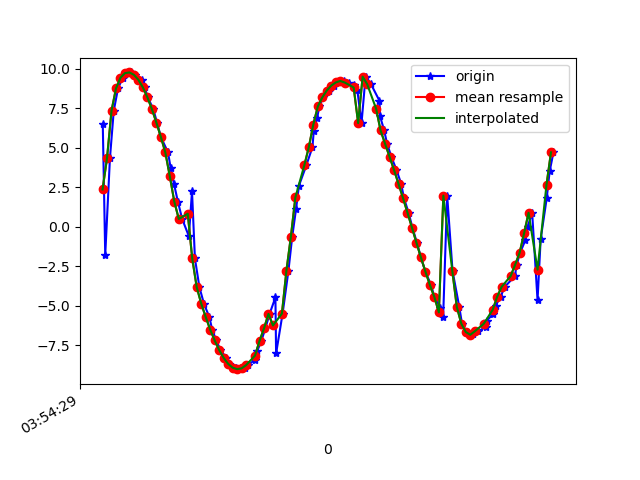

The data file committed next to this chart (first rows):
1618545270081, 1240946190815362, 6.4994645, 7.3292117, -0.28225473
1618545270092, 1240946210046132, -1.796, 9.608, 0.7041
1618545270113, 1240946229276902, 4.339, 8.785, 0.1821
1618545270130, 1240946248507672, 7.337, 6.496, 0.009423
1618545270149, 1240946267738442, 8.749, 4.414, 0.1056
1618545270170, 1240946286969212, 9.428, 2.656, 0.3029
1618545270188, 1240946306199982, 9.718, 1.126, 0.5767
1618545270206, 1240946325430752, 9.761, -0.2597, 0.8306
1618545270225, 1240946344661522, 9.607, -1.545, 1.164
1618545270254, 1240946363892292, 9.292, -2.763, 1.439
1618545270268, 1240946383123062, 8.81, -3.873, 1.847
1618545270282, 1240946402353832, 8.184, -4.921, 2.202
1618545270306, 1240946421584602, 7.445, -5.816, 2.606
1618545270323, 1240946440815372, 6.59, -6.592, 3.026
1618545270340, 1240946460046142, 5.681, -7.247, 3.352
1618545270372, 1240946479276912, 4.697, -7.754, 3.721
1618545270384, 1240946498507682, 3.698, -8.179, 3.932
1618545270399, 1240946517738452, 2.678, -8.453, 4.173
1618545270416, 1240946536969222, 1.587, -8.611, 4.401
1618545270435, 1240946556199992, 0.4884, -8.625, 4.627
1618545270465, 1240946575430762, -0.6038, -8.505, 4.831
1618545270479, 1240946594780654, 2.234, 1.548, 9.416
1618545270492, 1240946614011424, -2.015, -3.048, 9.093
1618545270512, 1240946633242194, -3.831, -5.08, 7.453
1618545270532, 1240946652472964, -4.867, -5.694, 6.319
1618545270556, 1240946671703734, -5.715, -5.611, 5.648
1618545270569, 1240946690934504, -6.511, -5.128, 5.229
1618545270587, 1240946710165274, -7.2, -4.442, 4.946
1618545270606, 1240946729396044, -7.805, -3.623, 4.69
1618545270632, 1240946748626814, -8.305, -2.715, 4.438
1618545270646, 1240946767857584, -8.684, -1.728, 4.2
1618545270675, 1240946787088354, -8.925, -0.6705, 3.992
1618545270687, 1240946806319124, -9.021, 0.4342, 3.804
1618545270716, 1240946825549894, -8.971, 1.578, 3.614
1618545270728, 1240946844780664, -8.771, 2.734, 3.411
1618545270761, 1240946864011434, -8.415, 3.86, 3.214
1618545270769, 1240946883242204, -7.9, 4.931, 3.053
1618545270788, 1240946902472974, -7.238, 5.913, 2.947
1618545270806, 1240946921703744, -6.446, 6.801, 2.87
1618545270825, 1240946940934514, -5.521, 7.596, 2.802
1618545270851, 1240946960165284, -4.477, 8.271, 2.755
1618545270854, 1240946979396054, -8.029, 1.563, 5.397
1618545270883, 1240946998626824, -5.503, 6.658, 4.628
1618545270909, 1240947017857594, -2.795, 8.669, 3.616
1618545270926, 1240947037088364, -0.6284, 9.371, 2.798
1618545270943, 1240947056319134, 1.117, 9.486, 2.191
1618545270956, 1240947075549904, 2.596, 9.278, 1.797
1618545270989, 1240947094780674, 3.889, 8.853, 1.597
1618545271016, 1240947114011444, 5.033, 8.267, 1.538
1618545271022, 1240947133242214, 6.034, 7.564, 1.555
1618545271037, 1240947152472984, 6.892, 6.777, 1.617
1618545271047, 1240947171703754, 7.606, 5.936, 1.719
1618545271063, 1240947190934524, 8.178, 5.068, 1.864
1618545271089, 1240947210165294, 8.615, 4.194, 2.056
1618545271113, 1240947229396064, 8.927, 3.323, 2.302
1618545271123, 1240947248626834, 9.127, 2.461, 2.585
1618545271140, 1240947267857604, 9.223, 1.62, 2.89
1618545271159, 1240947287088374, 9.221, 0.8066, 3.219
1618545271178, 1240947306319144, 9.124, 0.02227, 3.577
1618545271201, 1240947325549914, 8.94, -0.7427, 3.945
1618545271216, 1240947344780684, 8.679, -1.483, 4.303
... 45 more rows
